Labelled photos from "PlantVillage_Split", an image-classification folder in rhoust123/Plant_Disease_Classifier. The possible labels are: pepper bell bacterial spot, pepper bell healthy, potato early blight, potato late blight, potato healthy, tomato bacterial spot, tomato early blight, tomato late blight, tomato leaf mold, tomato septoria leaf spot, tomato spider mites two spotted spider mite, tomato target spot, tomato yellow leaf curl virus, tomato mosaic virus, tomato healthy.

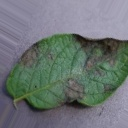
Label: potato late blight

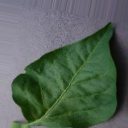
Label: pepper bell healthy

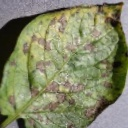
Label: potato early blight

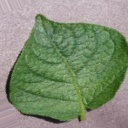
Label: potato healthy

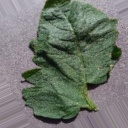
Label: tomato target spot

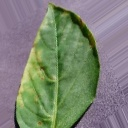
Label: pepper bell bacterial spot
